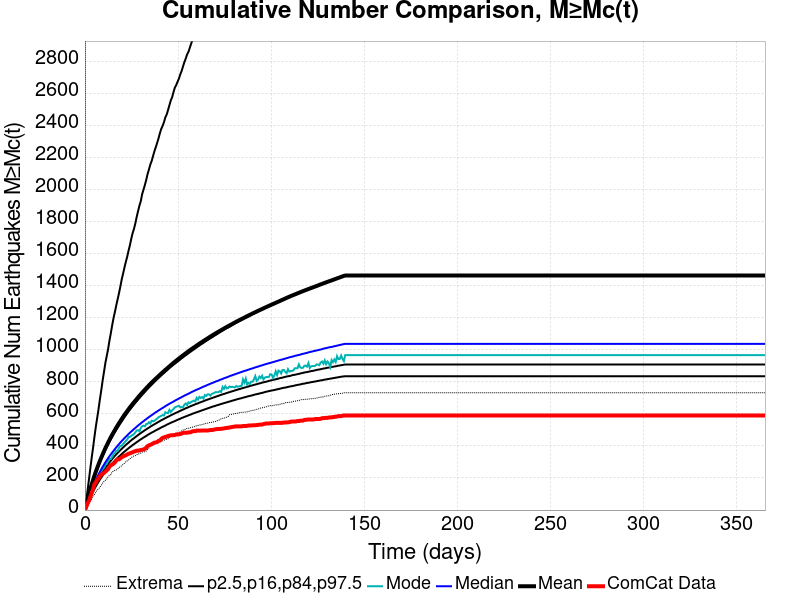

Values plotted in this chart, from the file beside it:
Time (days), ComCat Data, Simulation Mean, Simulation Median, Simulation Mode, Simulation Minimum, Simulation Maximum, 2.5 %-ile, 16 %-ile, 84 %-ile, 97.5 %-ile
0.0, 0.0, 0.0, 0.0, 0.0, 0.0, 0.0, 0.0, 0.0, 0.0, 0.0
0.732, 21.0, 35.22, 29.0, 27.0, 7.0, 13108, 18.0, 23.0, 37.0, 60.0
1.464, 43.0, 69.37, 57.0, 54.0, 21.0, 16735, 40.0, 47.0, 70.0, 128.0
2.196, 59.0, 101.9, 82.0, 78.0, 40.0, 22657, 60.0, 70.0, 101.0, 195.0
2.928, 84.0, 132.8, 106.0, 103.0, 58.0, 26043, 80.0, 92.0, 130.0, 263.0
3.66, 108.0, 161.6, 129.0, 126.0, 70.0, 28248, 98.0, 112.0, 158.0, 330.0
4.392, 131.0, 188.9, 150.0, 143.0, 89.0, 29734, 116.0, 131.0, 184.0, 392.0
5.124, 162.0, 215.2, 170.0, 162.0, 97.0, 31287, 133.0, 149.0, 209.0, 459.0
5.856, 172.0, 239.6, 188.0, 181.0, 112.0, 32290, 148.0, 166.0, 233.0, 521.0
6.588, 191.0, 263.1, 206.0, 197.0, 125.0, 33178, 163.0, 182.0, 255.0, 576.0
7.32, 198.0, 285.8, 223.0, 215.0, 133.0, 33926, 177.0, 197.0, 277.0, 632.0
8.052, 213.0, 307.5, 239.0, 230.0, 143.0, 34971, 191.0, 211.0, 298.0, 693.0
8.784, 222.0, 327.8, 255.0, 244.0, 155.0, 35756, 204.0, 226.0, 319.0, 749.0
9.516, 227.0, 347.7, 270.0, 257.0, 169.0, 36299, 216.0, 239.0, 338.0, 810.0
10.25, 232.0, 367.5, 284.0, 264.0, 179.0, 36829, 228.0, 252.0, 357.0, 864.0
10.98, 240.0, 386.7, 298.0, 283.0, 186.0, 37319, 240.0, 264.0, 375.0, 919.0
11.71, 248.0, 404.4, 311.0, 288.0, 193.0, 37779, 250.0, 276.0, 392.0, 962.0
12.44, 256.0, 421.6, 324.0, 306.0, 209.0, 38793, 261.0, 287.0, 409.0, 1005
13.18, 272.0, 438.5, 336.0, 319.0, 217.0, 39224, 271.0, 298.0, 426.0, 1059
13.91, 279.0, 455.1, 348.0, 319.0, 222.0, 39716, 281.0, 309.0, 442.0, 1105
14.64, 284.0, 470.6, 359.0, 333.0, 239.0, 40081, 291.0, 319.0, 457.0, 1155
15.37, 290.0, 485.7, 370.0, 349.0, 244.0, 40403, 300.0, 329.0, 472.0, 1200
16.1, 298.0, 500.4, 381.0, 356.0, 248.0, 40769, 309.0, 339.0, 487.0, 1238
16.84, 310.0, 514.8, 392.0, 371.0, 250.0, 41043, 318.0, 348.0, 501.0, 1279
17.57, 317.0, 529.1, 402.0, 369.0, 257.0, 41501, 326.0, 357.0, 515.0, 1317
18.3, 317.0, 542.6, 412.0, 390.0, 265.0, 41804, 335.0, 366.0, 528.0, 1355
19.03, 323.0, 555.8, 422.0, 400.0, 272.0, 42099, 342.0, 374.0, 542.0, 1397
19.76, 330.0, 569.2, 431.0, 402.0, 277.0, 42332, 350.0, 383.0, 554.0, 1441
20.49, 335.0, 582.1, 440.0, 413.0, 286.0, 42633, 358.0, 391.0, 567.0, 1477
21.23, 339.0, 594.5, 449.0, 421.0, 292.0, 42889, 365.0, 399.0, 580.0, 1515
21.96, 342.0, 606.4, 458.0, 432.0, 303.0, 43154, 372.0, 407.0, 592.0, 1550
22.69, 347.0, 618.1, 466.0, 440.0, 307.0, 43411, 379.0, 414.0, 604.0, 1582
23.42, 352.0, 629.8, 475.0, 456.0, 313.0, 43613, 386.0, 421.0, 616.0, 1620
24.15, 354.0, 641.4, 483.0, 457.0, 321.0, 43987, 393.0, 429.0, 627.0, 1654
24.89, 358.0, 652.3, 491.0, 464.0, 327.0, 44373, 399.0, 436.0, 638.0, 1695
25.62, 361.0, 663, 498.0, 469.0, 335.0, 44755, 406.0, 443.0, 649.0, 1730
26.35, 365.0, 673.2, 506.0, 474.0, 338.0, 45001, 412.0, 449.0, 659.0, 1757
27.08, 368.0, 683.3, 513.0, 486.0, 340.0, 45236, 418.0, 456.0, 670.0, 1791
27.81, 371.0, 693.8, 521.0, 497.0, 346.0, 45427, 424.0, 462.0, 680.0, 1832
28.55, 371.0, 704, 528.0, 499.0, 347.0, 45599, 430.0, 469.0, 690.0, 1868
29.28, 373.0, 714.1, 535.0, 492.0, 354.0, 45758, 436.0, 475.0, 700.0, 1902
30.01, 375.0, 723.9, 542.0, 513.0, 356.0, 45959, 442.0, 481.0, 710.0, 1930
30.74, 377.0, 733.5, 549.0, 524.0, 362.0, 46323, 447.0, 487.0, 720.0, 1974
31.47, 379.0, 742.8, 555.0, 527.0, 363.0, 47192, 453.0, 493.0, 729.0, 2002
32.21, 383.0, 751.7, 562.0, 523.0, 365.0, 47795, 458.0, 499.0, 738.0, 2031
32.94, 391.0, 761.1, 568.0, 537.0, 369.0, 48155, 463.0, 504.0, 748.0, 2063
33.67, 400.0, 770.3, 575.0, 539.0, 378.0, 48387, 469.0, 510.0, 757.0, 2100
34.4, 404.0, 779.1, 581.0, 549.0, 389.0, 48664, 474.0, 515.0, 766.0, 2128
35.13, 408.0, 787.7, 587.0, 541.0, 399.0, 48868, 479.0, 521.0, 775.0, 2159
35.87, 411.0, 796.3, 593.0, 558.0, 403.0, 49061, 484.0, 526.0, 783.0, 2181
36.6, 417.0, 804.9, 599.0, 555.0, 406.0, 49228, 488.0, 531.0, 792.0, 2212
37.33, 421.0, 813, 605.0, 558.0, 413.0, 49417, 493.0, 536.0, 800.0, 2242
38.06, 423.0, 820.9, 611.0, 565.0, 415.0, 49583, 498.0, 541.0, 809.0, 2267
38.79, 425.0, 828.8, 616.0, 571.0, 422.0, 51115, 502.0, 546.0, 817.0, 2294
39.53, 432.0, 836.7, 622.0, 580.0, 424.0, 52857, 507.0, 551.0, 825.0, 2322
40.26, 434.0, 844.8, 627.0, 584.0, 428.0, 54358, 511.0, 556.0, 833.0, 2354
40.99, 444.0, 852.7, 633.0, 589.0, 431.0, 55402, 516.0, 561.0, 841.0, 2381
41.72, 451.0, 860.3, 638.0, 593.0, 432.0, 56437, 520.0, 565.0, 849.0, 2400
42.45, 454.0, 867.9, 643.0, 591.0, 436.0, 57299, 524.0, 570.0, 856.0, 2423
43.19, 457.0, 875.5, 649.0, 611.0, 440.0, 57979, 528.0, 574.0, 864.0, 2453
... 440 more rows
